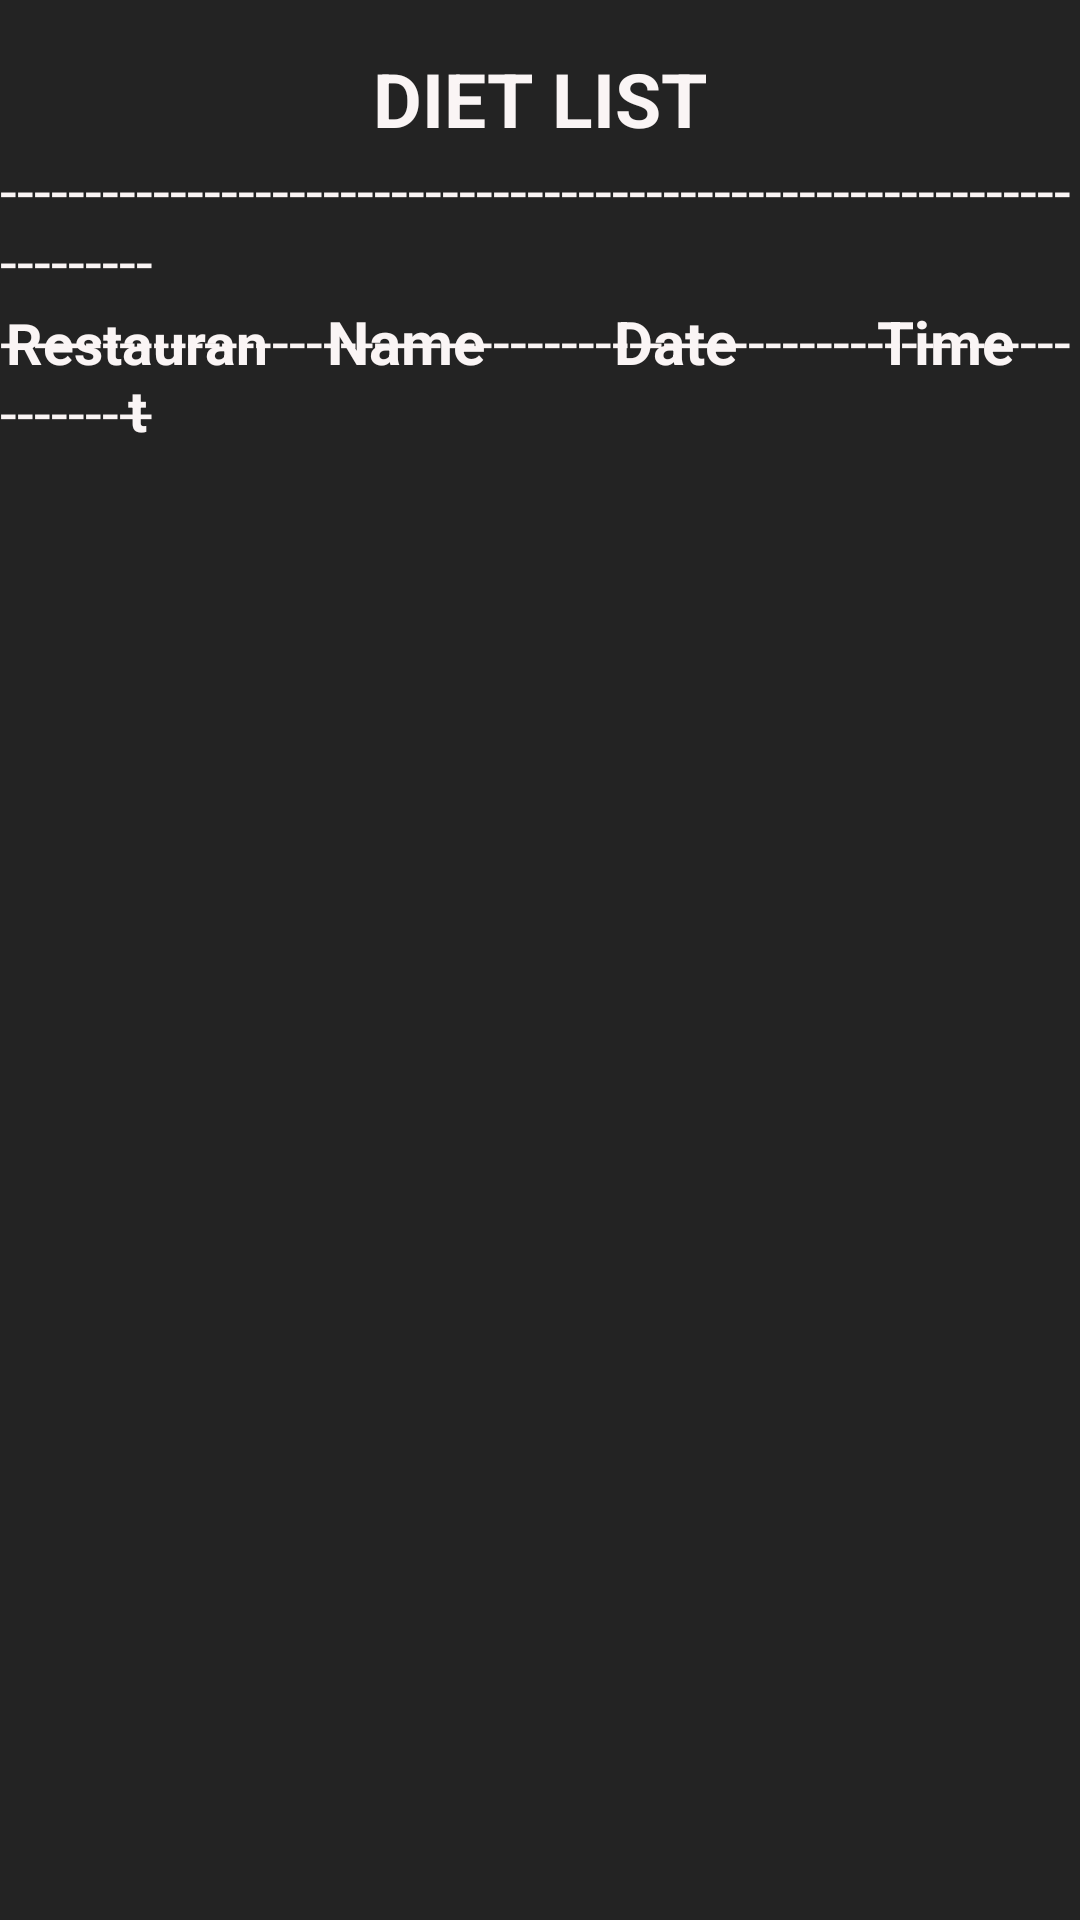

Layout XML and referenced resources for this Android screen:
<!-- AndroidManifest.xml: application theme Theme.DietMannagentApp -->
<!-- res/layout/activity_ate_showing.xml -->
<?xml version="1.0" encoding="utf-8"?>
<RelativeLayout xmlns:android="http://schemas.android.com/apk/res/android"
    xmlns:app="http://schemas.android.com/apk/res-auto"
    android:layout_width="match_parent"
    android:layout_height="match_parent"
    android:background="#232323"
    android:orientation="vertical">

    <TextView
        android:id="@+id/titleTextView"
        android:layout_width="wrap_content"
        android:layout_height="wrap_content"
        android:layout_centerHorizontal="true"
        android:layout_marginTop="16dp"
        android:text="DIET LIST"
        android:textColor="#FAF5F5"
        android:textSize="25sp"
        android:textStyle="bold" />

    <TextView
        android:id="@+id/dvidingLine1"
        android:layout_width="wrap_content"
        android:layout_height="wrap_content"
        android:layout_below="@+id/titleTextView"
        android:layout_centerHorizontal="true"
        android:text="------------------------------------------------------------------------"
        android:textColor="#FAF5F5"
        android:textSize="20sp" />

    <LinearLayout
        android:layout_width="match_parent"
        android:layout_height="wrap_content"
        android:layout_below="@+id/dvidingLine1"
        android:orientation="horizontal">

        <TextView
            android:id="@+id/titleRestaurant"
            android:layout_width="0dp"
            android:layout_height="wrap_content"
            android:layout_marginLeft="1dp"
            android:layout_weight="1"
            android:text="Restaurant"
            android:textAlignment="center"
            android:textColor="#FAF5F5"
            android:textSize="19sp"
            android:textStyle="bold" />

        <TextView
            android:id="@+id/titleName"
            android:layout_width="0dp"
            android:layout_height="wrap_content"
            android:layout_weight="1"
            android:text="Name"
            android:textAlignment="center"
            android:textColor="#FAF5F5"
            android:textSize="20sp"
            android:textStyle="bold" />

        <TextView
            android:id="@+id/titleDate"
            android:layout_width="0dp"
            android:layout_height="wrap_content"
            android:layout_weight="1"
            android:text="Date"
            android:textAlignment="center"
            android:textColor="#FAF5F5"
            android:textSize="20sp"
            android:textStyle="bold" />

        <TextView
            android:id="@+id/titleTime"
            android:layout_width="0dp"
            android:layout_height="wrap_content"
            android:layout_weight="1"
            android:text="Time"
            android:textAlignment="center"
            android:textColor="#FAF5F5"
            android:textSize="20sp"
            android:textStyle="bold" />
    </LinearLayout>

    <TextView
        android:id="@+id/dvidingLine2"
        android:layout_width="wrap_content"
        android:layout_height="wrap_content"
        android:layout_centerHorizontal="true"
        android:layout_marginTop="100dp"
        android:text="------------------------------------------------------------------------"
        android:textColor="#FAF5F5"
        android:textSize="20sp" />

    <ListView
        android:id="@+id/listView"
        android:layout_width="match_parent"
        android:layout_height="550dp"
        android:layout_marginTop="110dp" >
    </ListView>

    <LinearLayout
        android:layout_width="match_parent"
        android:layout_height="wrap_content"
        android:layout_below="@+id/listView"
        android:background="#232323"
        android:weightSum="2"
        android:orientation="horizontal">

        <ImageButton
            android:id="@+id/imageButtonshowing2"
            android:layout_width="150dp"
            android:layout_height="40dp"
            android:layout_gravity="left"
            android:layout_weight="1"
            android:background="#232323"
            android:onClick="goToAteCalendar"
            app:srcCompat="@drawable/watchingcalendar2" />
        
        <ImageButton
            android:id="@+id/initDatabaseButton"
            android:layout_width="150dp"
            android:layout_height="40dp"
            android:onClick="initDatabase"
            android:text="Initialize Database"
            app:srcCompat="@drawable/initiallist" />
        <ImageButton
            android:id="@+id/imageButtonshowing1"
            android:layout_width="150dp"
            android:layout_height="40dp"
            android:layout_gravity="right"
            android:layout_weight="1"
            android:background="#232323"
            android:onClick="analysisEnter"
            app:srcCompat="@drawable/analysisbutton2" />


    </LinearLayout>
</RelativeLayout>
<!-- resources referenced by this layout -->
<resources>
  <!-- drawable analysisbutton2: png bitmap (drawable, 1154 bytes) -->
  <!-- drawable initiallist: png bitmap (drawable, 1170 bytes) -->
  <!-- drawable watchingcalendar2: png bitmap (drawable, 1211 bytes) -->
  <style name="Theme.DietMannagentApp" parent="Base.Theme.DietMannagentApp">
          <item name="android:statusBarColor">@android:color/transparent</item>
          <item name="android:windowDrawsSystemBarBackgrounds">true</item>
          <item name="android:windowTranslucentStatus">true</item>
          <item name="android:fitsSystemWindows">true</item>
      </style>
  <style name="Base.Theme.DietMannagentApp" parent="Theme.Material3.DayNight.NoActionBar">
          
          
      </style>
</resources>
